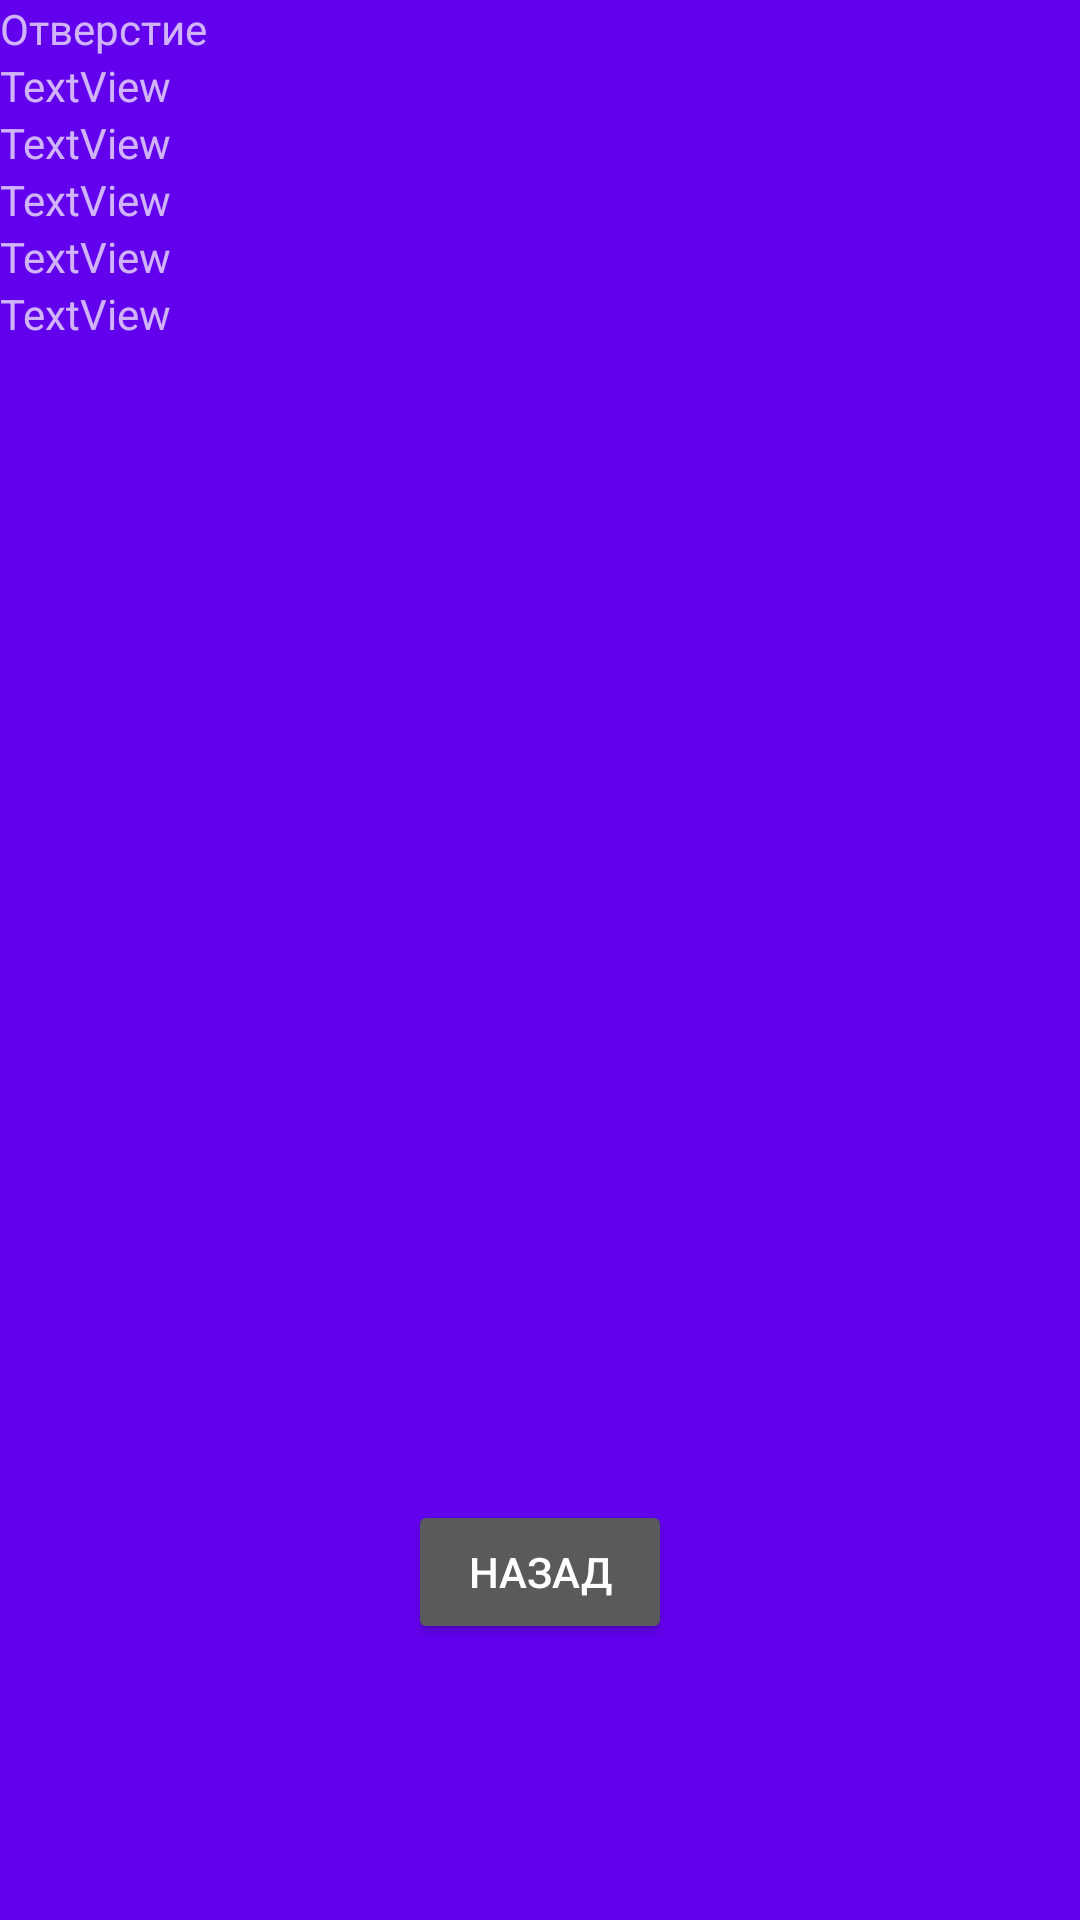

Layout XML and referenced resources for this Android screen:
<!-- AndroidManifest.xml: application theme Theme.MyApplication -->
<!-- res/layout/activity_vmc.xml -->
<?xml version="1.0" encoding="utf-8"?>
<RelativeLayout xmlns:android="http://schemas.android.com/apk/res/android"
    xmlns:app="http://schemas.android.com/apk/res-auto"
    xmlns:tools="http://schemas.android.com/tools"
    android:layout_width="match_parent"
    android:layout_height="match_parent"
    tools:context=".VMC">

    <LinearLayout
        android:layout_width="match_parent"
        android:layout_height="match_parent"
        android:background="@color/purple_500"
        android:orientation="vertical">

        <LinearLayout
            android:layout_width="match_parent"
            android:layout_height="wrap_content"
            android:orientation="horizontal">

            <TextView
                android:id="@+id/buttonHoll"
                android:layout_width="match_parent"
                android:layout_height="wrap_content"
                android:layout_weight="1"
                android:text="@string/Holl1" />
        </LinearLayout>
        <LinearLayout
            android:layout_width="match_parent"
            android:layout_height="wrap_content"
            android:orientation="horizontal">

            <TextView
                android:id="@+id/textView2"
                android:layout_width="match_parent"
                android:layout_height="wrap_content"
                android:layout_weight="1"
                android:text="TextView" />
        </LinearLayout>
        <LinearLayout
            android:layout_width="match_parent"
            android:layout_height="wrap_content"
            android:orientation="horizontal">

            <TextView
                android:id="@+id/textView4"
                android:layout_width="match_parent"
                android:layout_height="wrap_content"
                android:layout_weight="1"
                android:text="TextView" />
        </LinearLayout>
        <LinearLayout
            android:layout_width="match_parent"
            android:layout_height="wrap_content"
            android:orientation="horizontal">

            <TextView
                android:id="@+id/textView5"
                android:layout_width="match_parent"
                android:layout_height="wrap_content"
                android:layout_weight="1"
                android:text="TextView" />
        </LinearLayout>
        <LinearLayout
            android:layout_width="match_parent"
            android:layout_height="wrap_content"
            android:orientation="horizontal">

            <TextView
                android:id="@+id/textView6"
                android:layout_width="match_parent"
                android:layout_height="wrap_content"
                android:layout_weight="1"
                android:text="TextView" />
        </LinearLayout>
        <LinearLayout
            android:layout_width="match_parent"
            android:layout_height="wrap_content"
            android:orientation="horizontal">

            <TextView
                android:id="@+id/textView3"
                android:layout_width="match_parent"
                android:layout_height="wrap_content"
                android:layout_weight="1"
                android:text="TextView" />
        </LinearLayout>
    </LinearLayout>

    <LinearLayout
        android:layout_width="match_parent"
        android:layout_height="wrap_content"
        android:layout_marginTop="500dp"
        android:gravity="center"
        android:orientation="horizontal">

        <Button
            android:id="@+id/button_back"
            android:layout_width="wrap_content"
            android:layout_height="wrap_content"

            android:text="@string/Back" />
    </LinearLayout>
</RelativeLayout>
<!-- resources referenced by this layout -->
<resources>
  <string name="Back">Назад</string>
  <string name="Holl1">Отверстие</string>
  <style name="Theme.MyApplication" parent="Theme.MaterialComponents.NoActionBar">
          
          <item name="colorPrimary">@color/material_on_primary_disabled</item>
          <item name="colorPrimaryVariant">@color/purple_700</item>
          <item name="colorOnPrimary">@color/white</item>
          
          <item name="colorSecondary">@color/teal_200</item>
          <item name="colorSecondaryVariant">@color/teal_700</item>
          <item name="colorOnSecondary">@color/black</item>
          
          <item name="android:statusBarColor">?attr/colorPrimaryVariant</item>
          
      </style>
  <!-- not gathered from this repository: default colours our renderer supplied (Android Studio template values) -->
  <color name="purple_500">#FF6200EE</color>
  <color name="purple_700">#FF3700B3</color>
  <color name="teal_200">#FF03DAC5</color>
  <color name="teal_700">#FF018786</color>
  <color name="black">#FF000000</color>
  <color name="white">#FFFFFFFF</color>
</resources>
